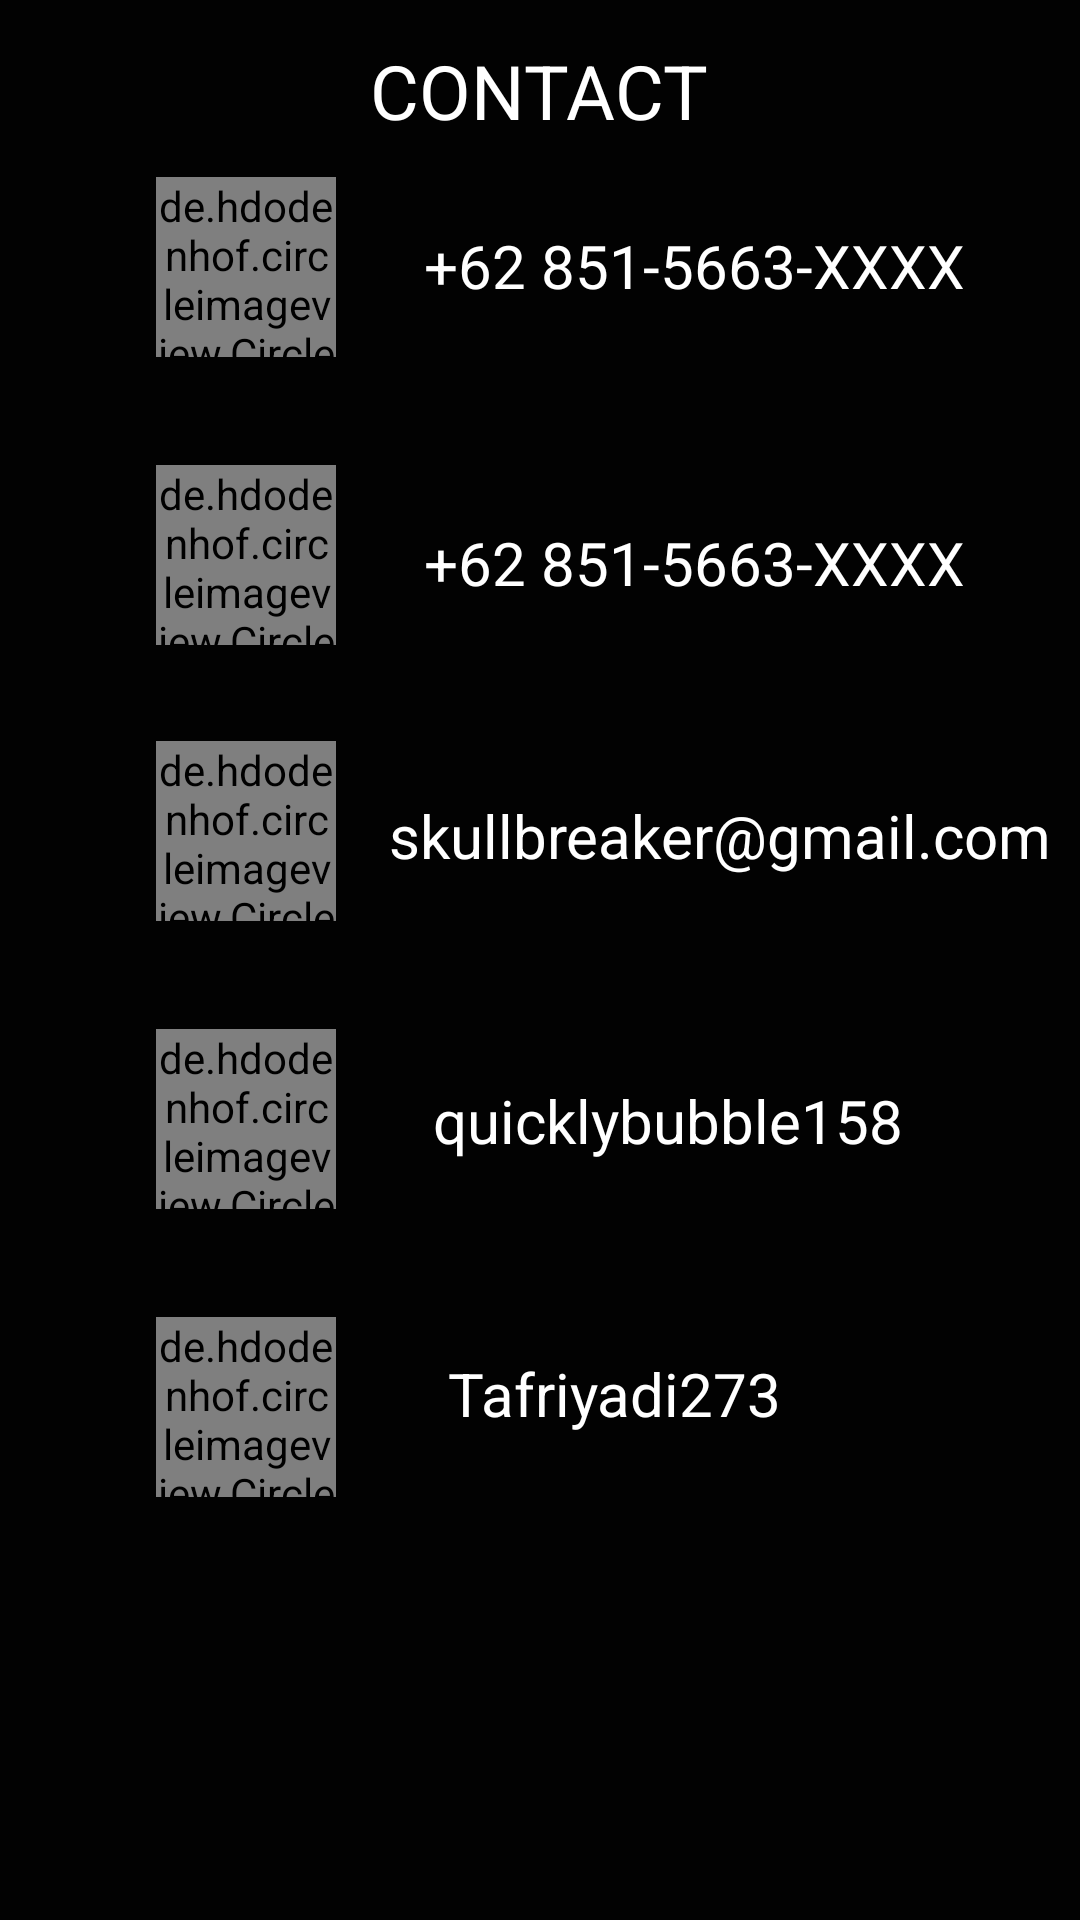

This screen was rendered from an Android layout file. Write that file and the resources it references.
<!-- AndroidManifest.xml: application theme Theme.TriSelfApps -->
<!-- res/layout/contact_fragment.xml -->
<?xml version="1.0" encoding="utf-8"?>
<FrameLayout xmlns:android="http://schemas.android.com/apk/res/android"
    xmlns:tools="http://schemas.android.com/tools"
    android:layout_width="match_parent"
    android:layout_height="match_parent"
    xmlns:app="http://schemas.android.com/apk/res-auto"
    android:background="@color/black0202"
    tools:context=".ui.profile.ContactFragment">

    <androidx.constraintlayout.widget.ConstraintLayout
        android:layout_width="match_parent"
        android:layout_height="match_parent">

        <TextView
            android:id="@+id/appCompatTextView"
            android:layout_width="wrap_content"
            android:layout_height="wrap_content"
            android:text="@string/contact1"
            android:textColor="@color/white"
            android:textSize="25sp"
            app:layout_constraintBottom_toBottomOf="parent"
            app:layout_constraintEnd_toEndOf="parent"
            app:layout_constraintHorizontal_bias="0.498"
            app:layout_constraintStart_toStartOf="parent"
            app:layout_constraintTop_toTopOf="parent"
            app:layout_constraintVertical_bias="0.022"
            tools:ignore="MissingConstraints">

        </TextView>

        <de.hdodenhof.circleimageview.CircleImageView
            android:id="@+id/profile_image"
            android:layout_width="60dp"
            android:layout_height="60dp"
            android:layout_centerHorizontal="true"
            android:layout_marginStart="52dp"
            android:layout_marginTop="12dp"
            android:src="@drawable/whatsapp_logo_1"
            app:border_color="@color/white"
            app:border_width="4dp"
            app:layout_constraintStart_toStartOf="parent"
            app:layout_constraintTop_toBottomOf="@+id/appCompatTextView"
            tools:ignore="MissingConstraints" />

        <TextView
            android:id="@+id/textwa"
            android:layout_width="wrap_content"
            android:layout_height="wrap_content"
            android:layout_marginTop="28dp"
            android:text="@string/nomorwa"
            android:textColor="@color/white"
            android:textSize="20sp"
            app:layout_constraintEnd_toEndOf="parent"
            app:layout_constraintHorizontal_bias="0.432"
            app:layout_constraintStart_toEndOf="@+id/profile_image"
            app:layout_constraintTop_toBottomOf="@+id/appCompatTextView"
            tools:ignore="MissingConstraints">

        </TextView>

        <de.hdodenhof.circleimageview.CircleImageView
            android:id="@+id/circleImageView3"
            android:layout_width="60dp"
            android:layout_height="60dp"
            android:layout_centerHorizontal="true"
            android:layout_marginStart="52dp"
            android:layout_marginTop="32dp"
            android:src="@drawable/png_transparent_gmail_email_computer_icons_google_logo_gmail_angle_rectangle_triangle"
            app:border_color="@color/white"
            app:border_width="4dp"
            app:layout_constraintStart_toStartOf="parent"
            app:layout_constraintTop_toBottomOf="@+id/circleImageView6"
            tools:ignore="MissingConstraints" />

        <TextView
            android:id="@+id/textmail"
            android:layout_width="wrap_content"
            android:layout_height="wrap_content"
            android:layout_marginTop="64dp"
            android:text="@string/gmail"
            android:textColor="@color/white"
            android:textSize="20sp"
            app:layout_constraintEnd_toEndOf="parent"
            app:layout_constraintHorizontal_bias="0.643"
            app:layout_constraintStart_toEndOf="@+id/circleImageView3"
            app:layout_constraintTop_toBottomOf="@+id/texttele"
            tools:ignore="MissingConstraints">

        </TextView>

        <de.hdodenhof.circleimageview.CircleImageView
            android:id="@+id/circleImageView5"
            android:layout_width="60dp"
            android:layout_height="60dp"
            android:layout_centerHorizontal="true"
            android:layout_marginStart="52dp"
            android:layout_marginTop="36dp"
            android:src="@drawable/png_transparent_made_in_kings_heath_instagram_facebook_female_graphy_instagram_logo_instagram_icon_text_trademark_magenta"
            app:border_color="@color/white"
            app:border_width="4dp"
            app:layout_constraintStart_toStartOf="parent"
            app:layout_constraintTop_toBottomOf="@+id/circleImageView3"
            tools:ignore="MissingConstraints" />

        <TextView
            android:id="@+id/textig"
            android:layout_width="wrap_content"
            android:layout_height="wrap_content"
            android:layout_marginTop="68dp"
            android:text="@string/instagram"
            android:textColor="@color/white"
            android:textSize="20sp"
            app:layout_constraintEnd_toEndOf="parent"
            app:layout_constraintHorizontal_bias="0.354"
            app:layout_constraintStart_toEndOf="@+id/circleImageView5"
            app:layout_constraintTop_toBottomOf="@+id/textmail"
            tools:ignore="MissingConstraints">

        </TextView>

        <de.hdodenhof.circleimageview.CircleImageView
            android:id="@+id/circleImageView6"
            android:layout_width="60dp"
            android:layout_height="60dp"
            android:layout_centerHorizontal="true"
            android:layout_marginStart="52dp"
            android:layout_marginTop="36dp"
            android:src="@drawable/png_transparent_telegram_icon_telegram_logo_computer_icons_telegram_blue_angle_triangle"
            app:border_color="@color/white"
            app:border_width="4dp"
            app:layout_constraintStart_toStartOf="parent"
            app:layout_constraintTop_toBottomOf="@+id/profile_image"
            tools:ignore="MissingConstraints" />

        <TextView
            android:id="@+id/texttele"
            android:layout_width="wrap_content"
            android:layout_height="wrap_content"
            android:layout_marginTop="72dp"
            android:text="@string/nomorwa"
            android:textColor="@color/white"
            android:textSize="20sp"
            app:layout_constraintEnd_toEndOf="parent"
            app:layout_constraintHorizontal_bias="0.432"
            app:layout_constraintStart_toEndOf="@+id/circleImageView6"
            app:layout_constraintTop_toBottomOf="@+id/textwa"
            tools:ignore="MissingConstraints">

        </TextView>

        <de.hdodenhof.circleimageview.CircleImageView
            android:id="@+id/circleImageView7"
            android:layout_width="60dp"
            android:layout_height="60dp"
            android:layout_centerHorizontal="true"
            android:layout_marginStart="52dp"
            android:layout_marginTop="36dp"
            android:src="@drawable/twitter_bird_symbols_png_logo_0"
            app:border_color="@color/white"
            app:border_width="4dp"
            app:layout_constraintStart_toStartOf="parent"
            app:layout_constraintTop_toBottomOf="@+id/circleImageView5"
            tools:ignore="MissingConstraints" />

        <TextView
            android:id="@+id/texttwitter"
            android:layout_width="wrap_content"
            android:layout_height="wrap_content"
            android:layout_marginTop="64dp"
            android:text="@string/twitter"
            android:textColor="@color/white"
            android:textSize="20sp"
            app:layout_constraintEnd_toEndOf="parent"
            app:layout_constraintHorizontal_bias="0.272"
            app:layout_constraintStart_toEndOf="@+id/circleImageView7"
            app:layout_constraintTop_toBottomOf="@+id/textig"
            tools:ignore="MissingConstraints">

        </TextView>

    </androidx.constraintlayout.widget.ConstraintLayout>
</FrameLayout>
<!-- resources referenced by this layout -->
<resources>
  <color name="black0202">#020202</color>
  <color name="white">#FFFFFFFF</color>
  <string name="contact1">CONTACT</string>
  <string name="gmail">skullbreaker@gmail.com</string>
  <string name="instagram">quicklybubble158</string>
  <string name="nomorwa">+62 851-5663-XXXX</string>
  <string name="twitter">Tafriyadi273</string>
  <style name="Theme.TriSelfApps" parent="Theme.MaterialComponents.DayNight.DarkActionBar">
          
          <item name="colorPrimary">@color/purple_500</item>
          <item name="colorPrimaryVariant">@color/vividskyblue</item>
          <item name="colorOnPrimary">@color/white</item>
          
          <item name="colorSecondary">@color/teal_200</item>
          <item name="colorSecondaryVariant">@color/teal_700</item>
          <item name="colorOnSecondary">@color/black</item>
          
          <item name="android:statusBarColor" tools:targetApi="l">?attr/colorPrimaryVariant</item>
          
      </style>
  <color name="purple_500">#FF6200EE</color>
  <color name="vividskyblue">#47A9C7</color>
  <color name="teal_200">#FF03DAC5</color>
  <color name="teal_700">#FF018786</color>
  <color name="black">#FF000000</color>
</resources>
